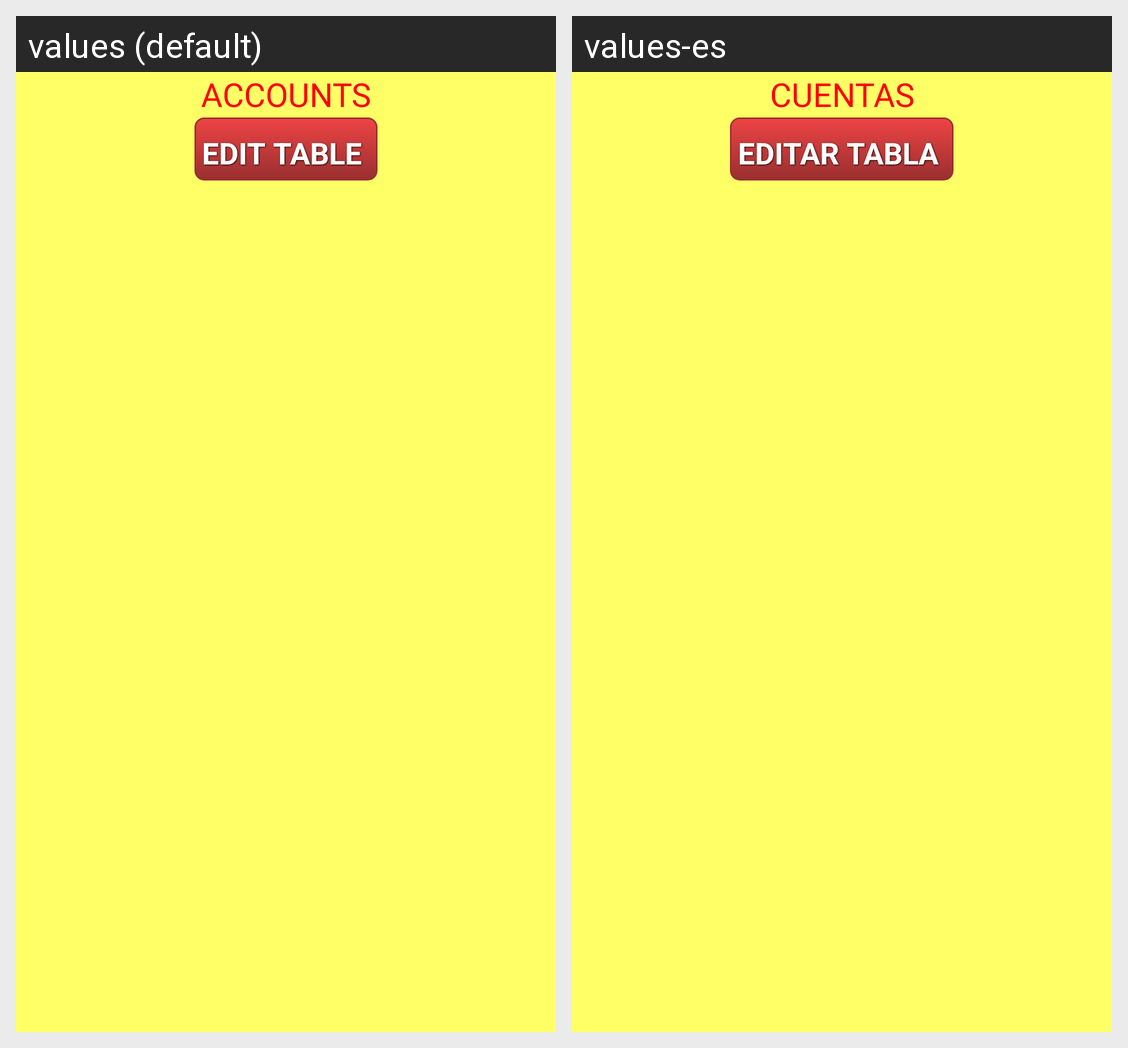

This grid shows one Android layout under two languages. Give, for every string resource on the screen, its name, the default text and each shown locale's text.
Android screen res/layout/table_account.xml rendered under 2 locales, left to right: values (default), values-es. Device: Nexus 5 (rendered at 1080×1920; each locale shown at half size, 540×960, under a caption strip naming it); theme AppTheme.
Strings drawn on this screen, with the default value and each locale's value (text and hints the layout hard-codes, and strings that could not be matched under every locale, appear in the picture but are not listed):

account
  values: ACCOUNTS
  values-es: CUENTAS

editTable
  values: EDIT TABLE
  values-es: EDITAR TABLA
